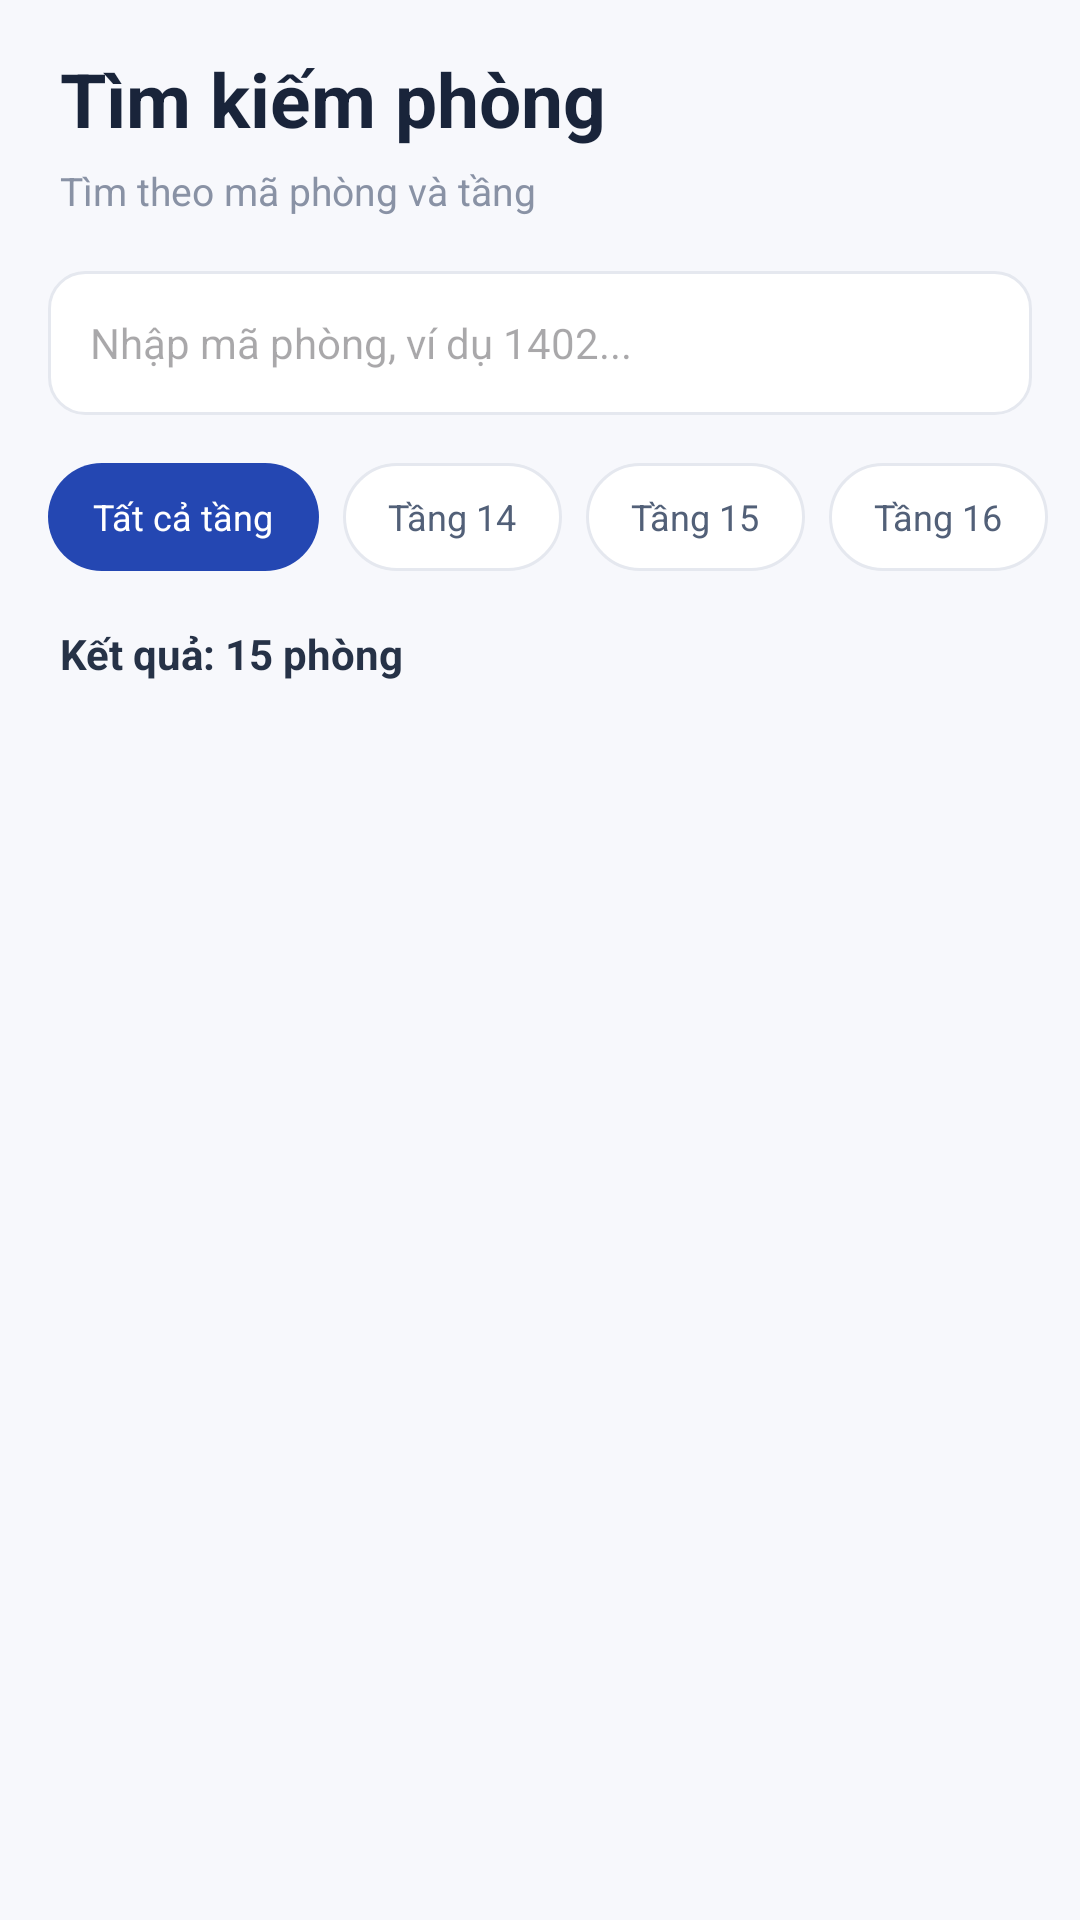

Here is an Android app screen rendered from its layout file. Give the layout XML and the strings, colors and styles it references.
<!-- AndroidManifest.xml: application theme Theme.Android_haui -->
<!-- res/layout/fragment_search.xml -->
<?xml version="1.0" encoding="utf-8"?>
<LinearLayout
    xmlns:android="http://schemas.android.com/apk/res/android"
    android:layout_width="match_parent"
    android:layout_height="match_parent"
    android:orientation="vertical"
    android:background="#F7F8FC"
    android:paddingTop="16dp">

    
    <TextView
        android:layout_width="match_parent"
        android:layout_height="wrap_content"
        android:text="Tìm kiếm phòng"
        android:textSize="25sp"
        android:textStyle="bold"
        android:textColor="#19243A"
        android:paddingHorizontal="20dp"/>

    <TextView
        android:layout_width="match_parent"
        android:layout_height="wrap_content"
        android:text="Tìm theo mã phòng và tầng"
        android:textSize="13sp"
        android:textColor="#8992A5"
        android:paddingHorizontal="20dp"
        android:layout_marginTop="5dp"
        android:layout_marginBottom="18dp"/>

    
    <EditText
        android:id="@+id/edtSearchKeyword"
        android:layout_width="match_parent"
        android:layout_height="48dp"
        android:layout_marginHorizontal="16dp"
        android:paddingHorizontal="14dp"
        android:background="@drawable/bg_search"
        android:drawableStart="@drawable/ic_search"
        android:drawablePadding="10dp"
        android:drawableTint="#8992A5"
        android:hint="Nhập mã phòng, ví dụ 1402..."
        android:textSize="14sp"
        android:singleLine="true"
        android:imeOptions="actionSearch"
        android:inputType="number"/>

    
    <HorizontalScrollView
        android:layout_width="match_parent"
        android:layout_height="wrap_content"
        android:scrollbars="none"
        android:layout_marginTop="16dp">

        <LinearLayout
            android:layout_width="wrap_content"
            android:layout_height="wrap_content"
            android:orientation="horizontal"
            android:paddingHorizontal="16dp">

            <TextView
                android:id="@+id/btnSearchFloorAll"
                android:layout_width="wrap_content"
                android:layout_height="36dp"
                android:text="Tất cả tầng"
                android:gravity="center"
                android:paddingHorizontal="15dp"
                android:background="@drawable/bg_filter_selected"
                android:textColor="#FFFFFF"
                android:textSize="12sp"/>

            <TextView
                android:id="@+id/btnSearchFloor14"
                android:layout_width="wrap_content"
                android:layout_height="36dp"
                android:text="Tầng 14"
                android:gravity="center"
                android:paddingHorizontal="15dp"
                android:layout_marginStart="8dp"
                android:background="@drawable/bg_filter_normal"
                android:textColor="#526078"
                android:textSize="12sp"/>

            <TextView
                android:id="@+id/btnSearchFloor15"
                android:layout_width="wrap_content"
                android:layout_height="36dp"
                android:text="Tầng 15"
                android:gravity="center"
                android:paddingHorizontal="15dp"
                android:layout_marginStart="8dp"
                android:background="@drawable/bg_filter_normal"
                android:textColor="#526078"
                android:textSize="12sp"/>

            <TextView
                android:id="@+id/btnSearchFloor16"
                android:layout_width="wrap_content"
                android:layout_height="36dp"
                android:text="Tầng 16"
                android:gravity="center"
                android:paddingHorizontal="15dp"
                android:layout_marginStart="8dp"
                android:background="@drawable/bg_filter_normal"
                android:textColor="#526078"
                android:textSize="12sp"/>

        </LinearLayout>
    </HorizontalScrollView>

    <TextView
        android:id="@+id/txtSearchResult"
        android:layout_width="match_parent"
        android:layout_height="wrap_content"
        android:text="Kết quả: 15 phòng"
        android:textColor="#263247"
        android:textSize="14sp"
        android:textStyle="bold"
        android:paddingHorizontal="20dp"
        android:layout_marginTop="18dp"
        android:layout_marginBottom="8dp"/>

    <FrameLayout
        android:layout_width="match_parent"
        android:layout_height="0dp"
        android:layout_weight="1">

        <ListView
            android:id="@+id/lvSearchResult"
            android:layout_width="match_parent"
            android:layout_height="match_parent"
            android:divider="@android:color/transparent"
            android:dividerHeight="10dp"
            android:paddingHorizontal="16dp"
            android:paddingBottom="12dp"
            android:clipToPadding="false"
            android:background="@android:color/transparent"/>

        <TextView
            android:id="@+id/txtSearchEmpty"
            android:layout_width="match_parent"
            android:layout_height="match_parent"
            android:gravity="center"
            android:text="Không tìm thấy phòng học"
            android:textColor="#8992A5"
            android:textSize="14sp"
            android:visibility="gone"/>

    </FrameLayout>

</LinearLayout>
<!-- resources referenced by this layout -->
<resources>
  <!-- drawable bg_filter_normal (drawable) -->
  <?xml version="1.0" encoding="utf-8"?>
  <shape xmlns:android="http://schemas.android.com/apk/res/android">
      <solid android:color="#FFFFFF"/>
      <corners android:radius="20dp"/>
      <stroke
          android:width="1dp"
          android:color="#E5E8EF"/>
  </shape>
  <!-- drawable bg_filter_selected (drawable) -->
  <?xml version="1.0" encoding="utf-8"?>
  <shape xmlns:android="http://schemas.android.com/apk/res/android">
      <solid android:color="#2447B2"/>
      <corners android:radius="20dp"/>
  </shape>
  <!-- drawable bg_search (drawable) -->
  <?xml version="1.0" encoding="utf-8"?>
  <shape xmlns:android="http://schemas.android.com/apk/res/android">
      <solid android:color="#FFFFFF"/>
      <corners android:radius="12dp"/>
      <stroke
          android:width="1dp"
          android:color="#E5E8EF"/>
  </shape>
  <style name="Theme.Android_haui" parent="Base.Theme.Android_haui" />
  <style name="Base.Theme.Android_haui" parent="Theme.Material3.DayNight.NoActionBar">
          
          
      </style>
</resources>
